The GitHub repository satwikug25/AML_Proj contains a labelled image folder "medicine_boxes_split" with 20 categories: acetaminophen, albuterol, amlodipine, amoxicillin, aspirin, atorvastatin, azithromycin, cetirizine, clopidogrel, furosemide, ibuprofen, levothyroxine, lisinopril, loratadine, losartan, metformin, naproxen, omeprazole, pantoprazole, simvastatin. Examples follow, each with its label.

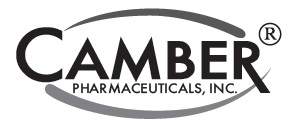
Label: pantoprazole

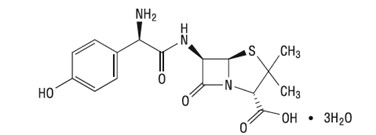
Label: amoxicillin

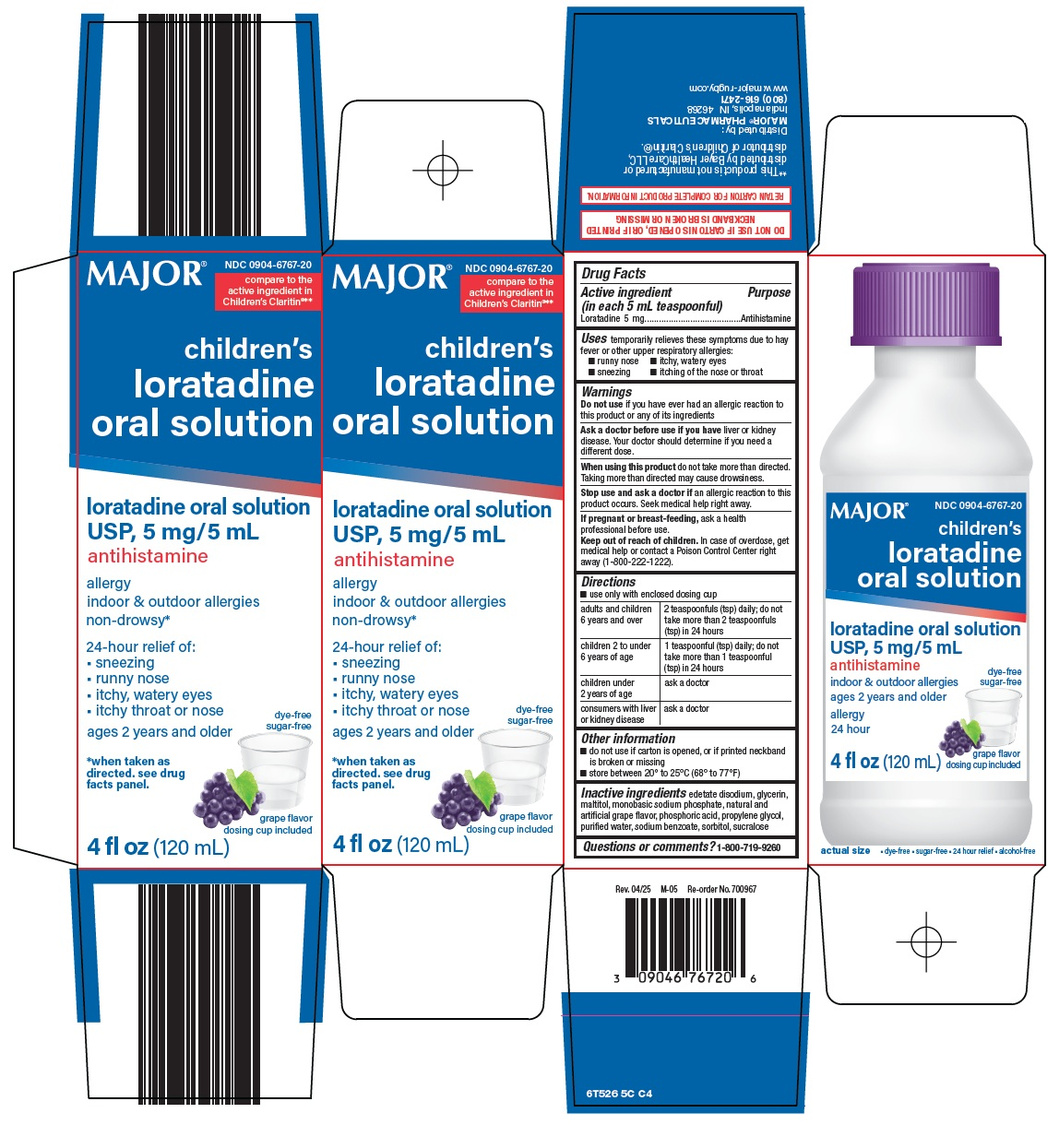
Label: loratadine

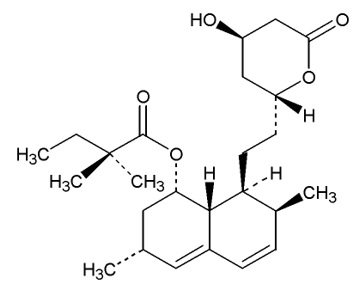
Label: simvastatin

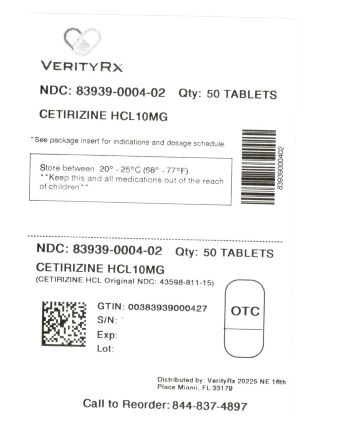
Label: cetirizine

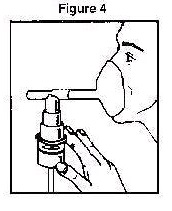
Label: albuterol
